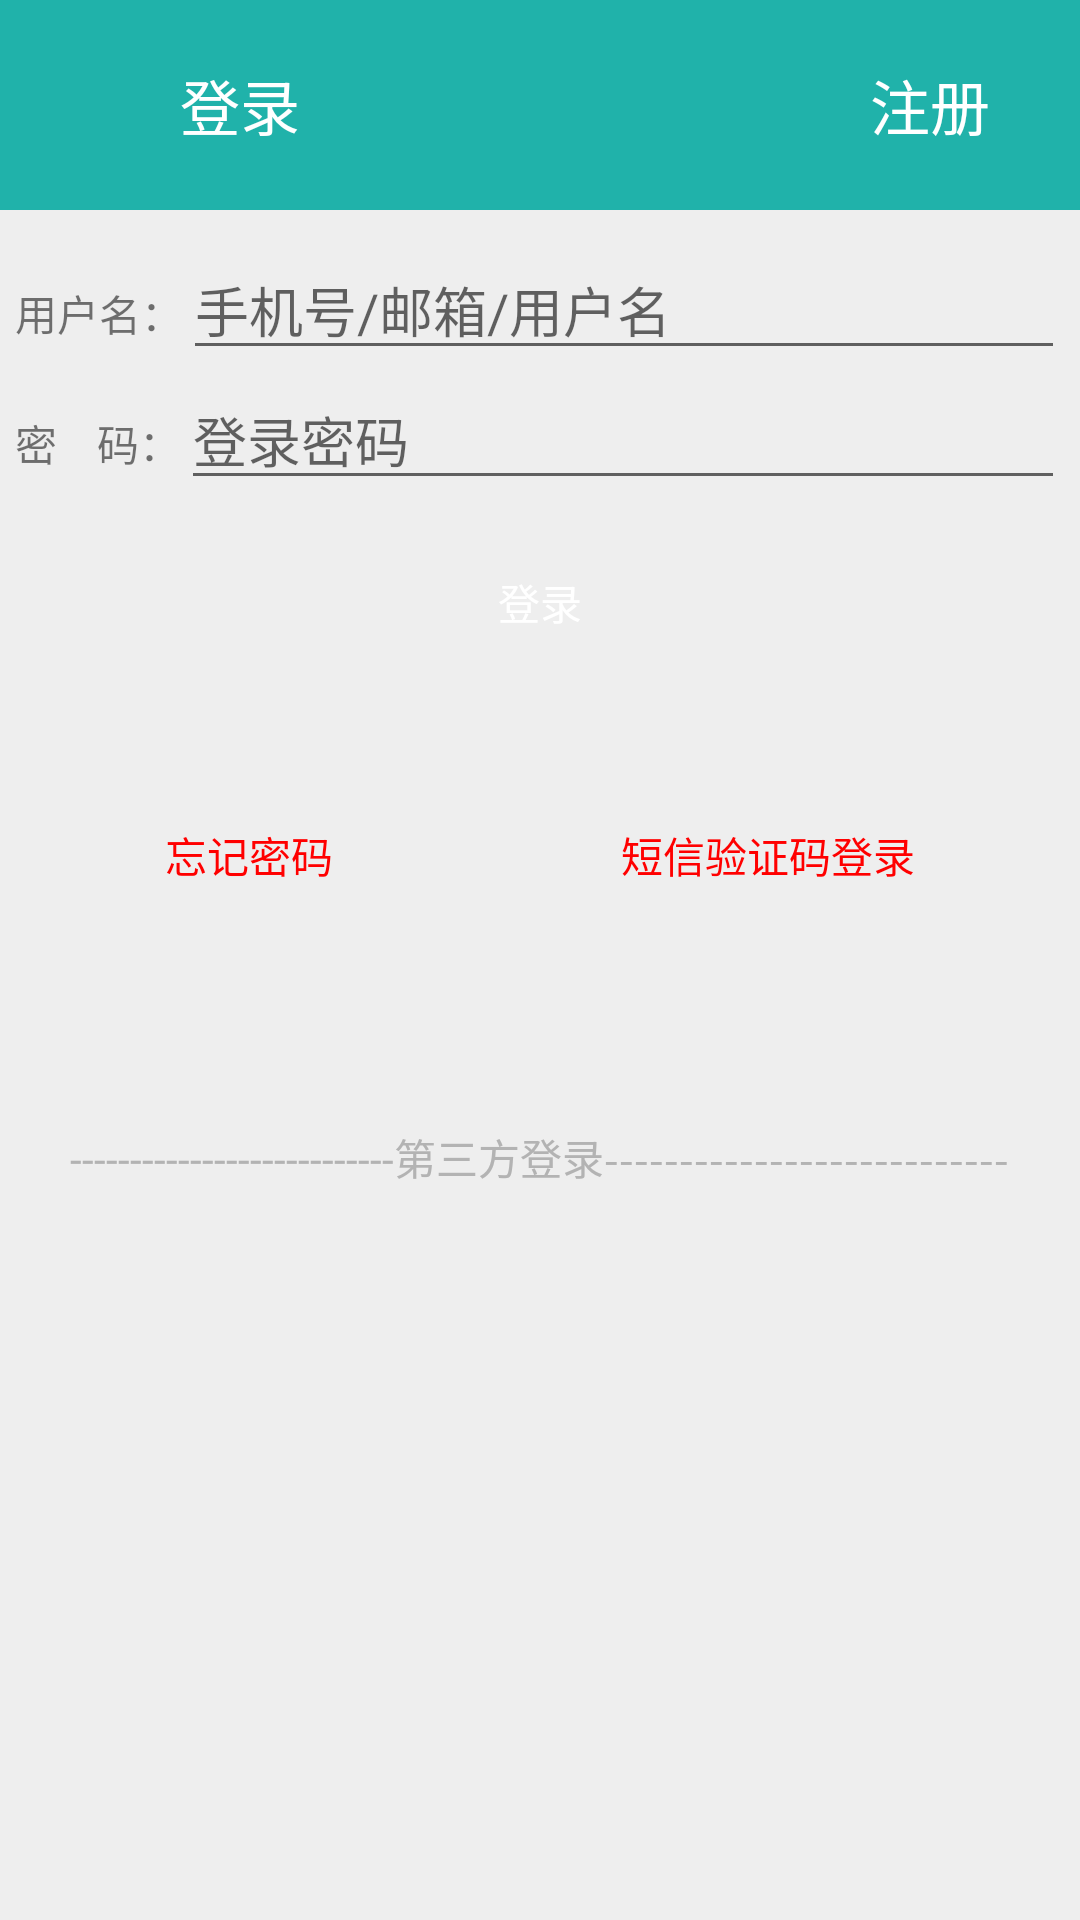

The Android layout XML behind this screen, and the referenced resources:
<!-- AndroidManifest.xml: activity theme Theme.AppCompat.Light.NoActionBar -->
<!-- res/layout/activity_login.xml -->
<?xml version="1.0" encoding="utf-8"?>
<RelativeLayout xmlns:android="http://schemas.android.com/apk/res/android"
    xmlns:tools="http://schemas.android.com/tools"
    android:layout_width="match_parent"
    android:layout_height="match_parent"
    android:background="#eeeeee"
    tools:context="net.micode.notes.activity.LoginActivity">
    
    <RelativeLayout
        android:id="@+id/rl_loginactivity_top"
        android:layout_width="match_parent"
        android:layout_height="70dp"
        android:background="@color/color_minefragment_top" >
        <ImageView
            android:id="@+id/iv_loginactivity_back"
            android:layout_width="30dp"
            android:layout_height="30dp"
            android:background="@drawable/ic_left_back"
            android:layout_centerVertical="true"
            android:layout_marginLeft="10dp"
            android:clickable="true"
            android:onClick="onClick"
            />

        <TextView
            android:id="@+id/tv_loginactivity_login"
            android:layout_width="wrap_content"
            android:layout_height="wrap_content"
            android:text="登录"
            android:textColor="#fff"
            android:textSize="20dp"
            android:layout_toRightOf="@+id/iv_loginactivity_back"
            android:layout_centerVertical="true"
            android:layout_marginLeft="20dp"
            />
        <TextView
            android:id="@+id/tv_loginActivity_register"
            android:layout_width="wrap_content"
            android:layout_height="wrap_content"
            android:text="注册"
            android:textColor="#fff"
            android:textSize="20dp"
            android:layout_centerVertical="true"
            android:layout_alignParentRight="true"
            android:layout_marginRight="30dp"
            android:clickable="true"
            android:onClick="onClick"
            />
    </RelativeLayout>
    
    <LinearLayout
        android:id="@+id/ll_loginactivity_two"
        android:layout_width="match_parent"
        android:layout_height="wrap_content"
        android:orientation="vertical"
        android:layout_below="@+id/rl_loginactivity_top"
        android:layout_marginTop="10dp"
        android:layout_marginLeft="5dp"
        android:layout_marginRight="5dp"
        >
        <LinearLayout
            android:layout_width="match_parent"
            android:layout_height="wrap_content"
            android:orientation="horizontal">
            <TextView
                android:id="@+id/tv_loginactivity_username"
                android:layout_width="wrap_content"
                android:layout_height="wrap_content"
                android:text="用户名："/>
            <EditText
                android:id="@+id/et_loginactivity_username"
                android:layout_width="match_parent"
                android:layout_height="wrap_content"
                android:hint="手机号/邮箱/用户名"/>
        </LinearLayout>
        <LinearLayout
            android:layout_width="match_parent"
            android:layout_height="wrap_content"
            android:orientation="horizontal">
            <TextView
                android:id="@+id/tv_loginactivity_password"
                android:layout_width="wrap_content"
                android:layout_height="wrap_content"
                android:text="密    码："/>
            <EditText
                android:id="@+id/et_loginactivity_password"
                android:layout_width="match_parent"
                android:layout_height="wrap_content"
                android:hint="登录密码"
                android:inputType="textPassword"/>
        </LinearLayout>
    </LinearLayout>
    
    <Button
        android:id="@+id/bt_loginactivity_login"
        android:layout_width="match_parent"
        android:layout_height="wrap_content"
        android:layout_below="@+id/ll_loginactivity_two"
        android:layout_marginTop="10dp"
        android:layout_marginLeft="5dp"
        android:layout_marginRight="5dp"
        android:background="@drawable/selector_loginactivity_button"
        android:text="登录"
        android:textColor="#fff"
        android:gravity="center"
        android:onClick="onClick"
        />
    
    <TextView
        android:id="@+id/tv_loginactivity_forget"
        android:text="忘记密码"
        android:textColor="#f00"
        android:layout_width="wrap_content"
        android:layout_height="wrap_content"
        android:layout_marginLeft="50dp"
        android:layout_marginVertical="50dp"
        android:layout_below="@+id/bt_loginactivity_login"
        android:layout_alignLeft="@+id/bt_loginactivity_login"
        />
    <TextView
        android:id="@+id/tv_loginactivity_check"
        android:layout_width="wrap_content"
        android:layout_height="wrap_content"
        android:text="短信验证码登录"
        android:textColor="#f00"
        android:layout_marginRight="50dp"
        android:layout_marginVertical="50dp"
        android:layout_below="@+id/bt_loginactivity_login"
        android:layout_alignRight="@+id/bt_loginactivity_login"
        />
    
    <TextView
        android:id="@+id/tv_loginactivity_else"
        android:layout_width="wrap_content"
        android:layout_height="wrap_content"
        android:layout_below="@+id/tv_loginactivity_forget"
        android:layout_centerInParent="true"
        android:layout_marginVertical="30dp"

        android:text="---------------------------第三方登录---------------------------"
        android:textColor="#B3B3B3"
        android:gravity="center"
        />
</RelativeLayout>
<!-- resources referenced by this layout -->
<resources>
  <color name="color_minefragment_top">#20B2AA</color>
</resources>
